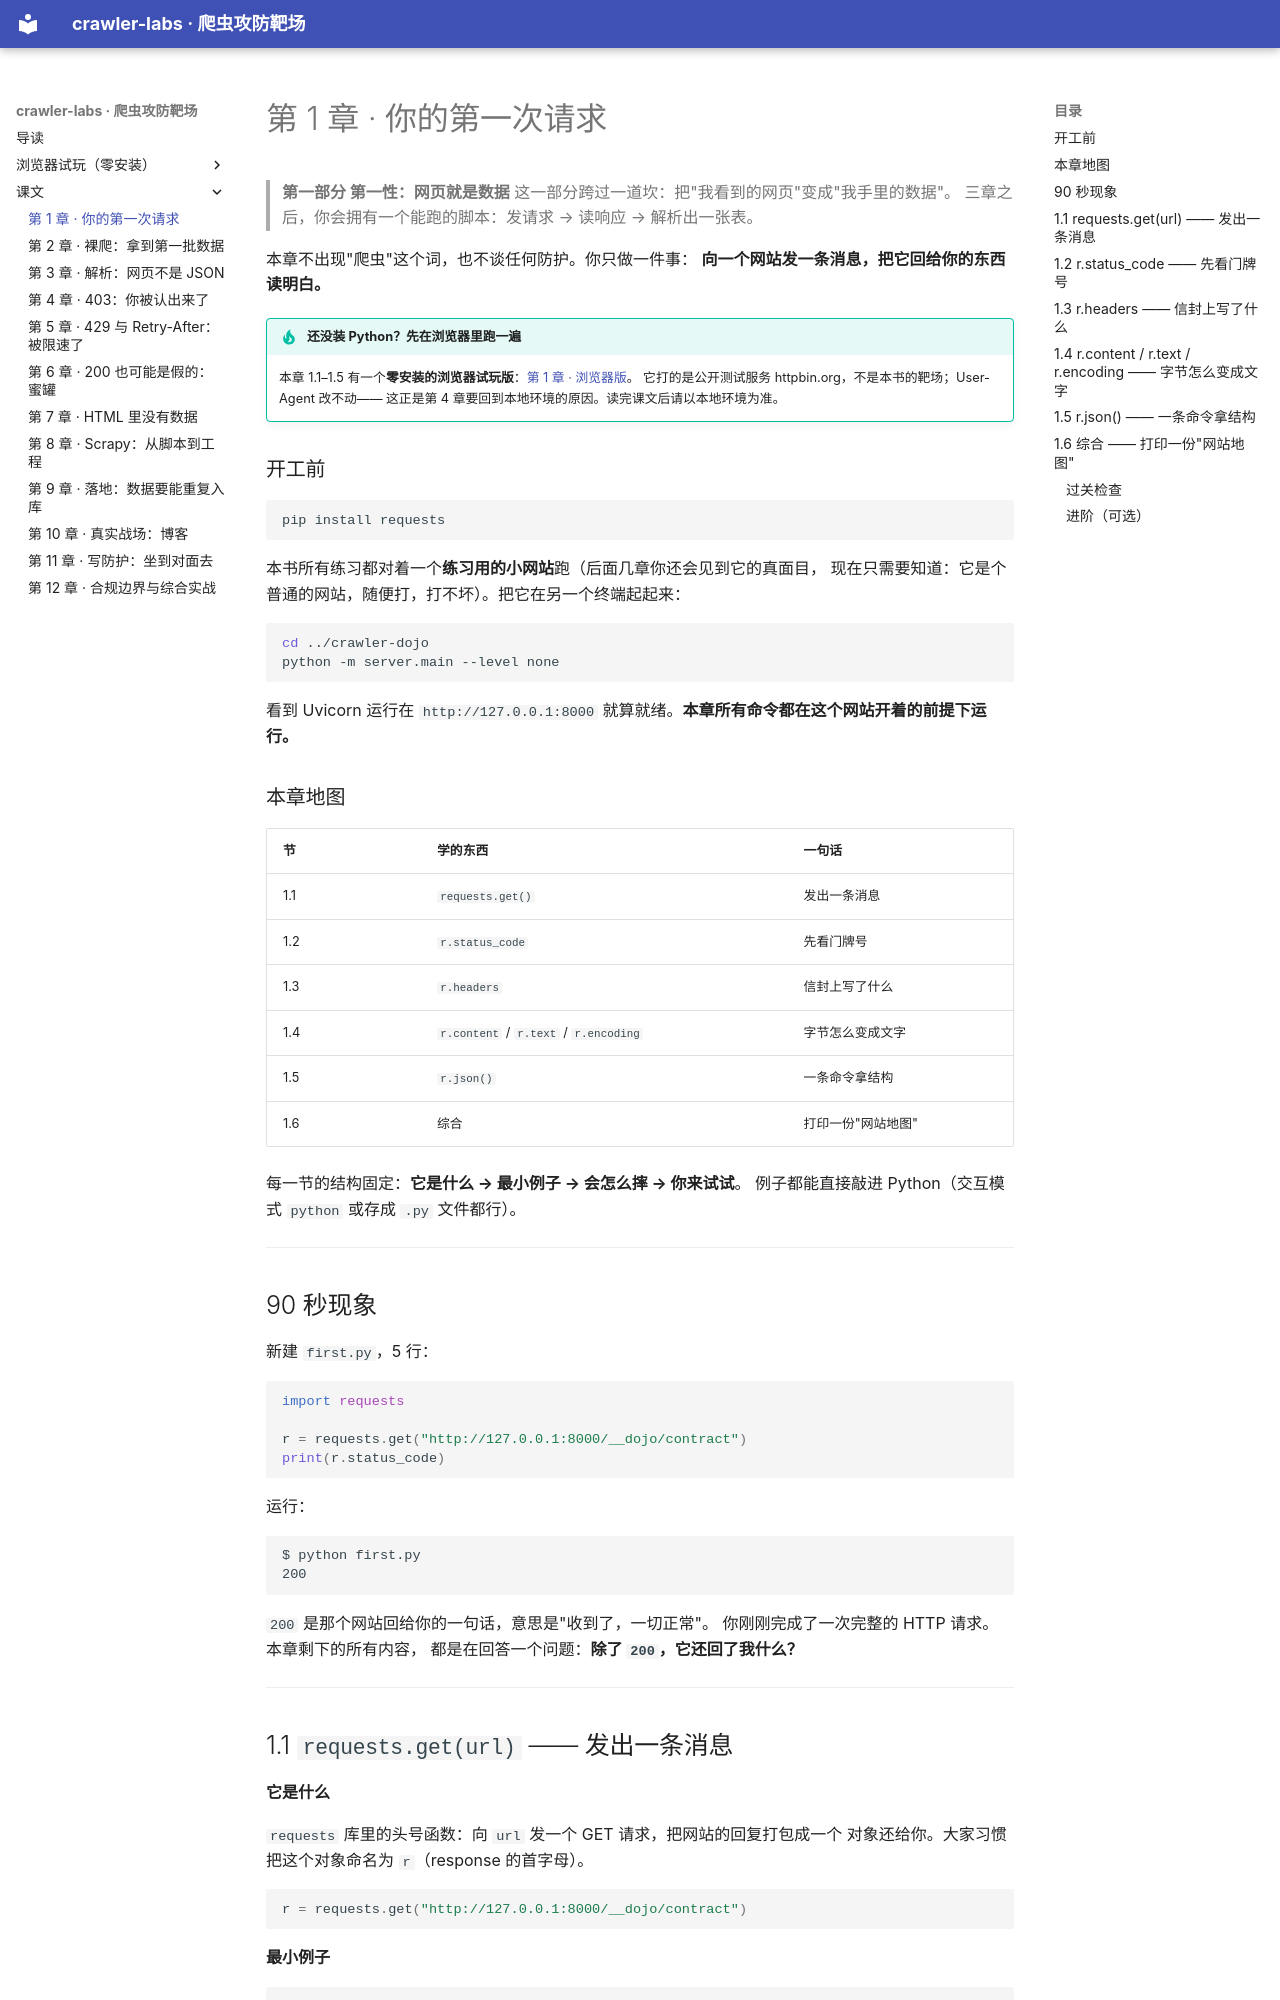

repository: djdj45-SSH/crawler-labs · page: ch01/index.html · generator: mkdocs

# 第 1 章 · 你的第一次请求

> **第一部分 第一性：网页就是数据**
> 这一部分跨过一道坎：把"我看到的网页"变成"我手里的数据"。
> 三章之后，你会拥有一个能跑的脚本：发请求 → 读响应 → 解析出一张表。

本章不出现"爬虫"这个词，也不谈任何防护。你只做一件事：
**向一个网站发一条消息，把它回给你的东西读明白。**

!!! tip "还没装 Python？先在浏览器里跑一遍"
    本章 1.1–1.5 有一个**零安装的浏览器试玩版**：[第 1 章 · 浏览器版](interactive/ch01.html)。
    它打的是公开测试服务 httpbin.org，不是本书的靶场；User-Agent 改不动——
    这正是第 4 章要回到本地环境的原因。读完课文后请以本地环境为准。

### 开工前

```bash
pip install requests
```

本书所有练习都对着一个**练习用的小网站**跑（后面几章你还会见到它的真面目，
现在只需要知道：它是个普通的网站，随便打，打不坏）。把它在另一个终端起起来：

```bash
cd ../crawler-dojo
python -m server.main --level none
```

看到 Uvicorn 运行在 `http://127.0.0.1:8000` 就算就绪。**本章所有命令都在这个网站开着的前提下运行。**

### 本章地图

| 节 | 学的东西 | 一句话 |
|---|---|---|
| 1.1 | `requests.get()` | 发出一条消息 |
| 1.2 | `r.status_code` | 先看门牌号 |
| 1.3 | `r.headers` | 信封上写了什么 |
| 1.4 | `r.content` / `r.text` / `r.encoding` | 字节怎么变成文字 |
| 1.5 | `r.json()` | 一条命令拿结构 |
| 1.6 | 综合 | 打印一份"网站地图" |

每一节的结构固定：**它是什么 → 最小例子 → 会怎么摔 → 你来试试**。
例子都能直接敲进 Python（交互模式 `python` 或存成 `.py` 文件都行）。

---

## 90 秒现象

新建 `first.py`，5 行：

```python
import requests

r = requests.get("http://127.0.0.1:8000/__dojo/contract")
print(r.status_code)
```

运行：

```
$ python first.py
200
```

`200` 是那个网站回给你的一句话，意思是"收到了，一切正常"。
你刚刚完成了一次完整的 HTTP 请求。本章剩下的所有内容，
都是在回答一个问题：**除了 `200`，它还回了我什么？**

---
